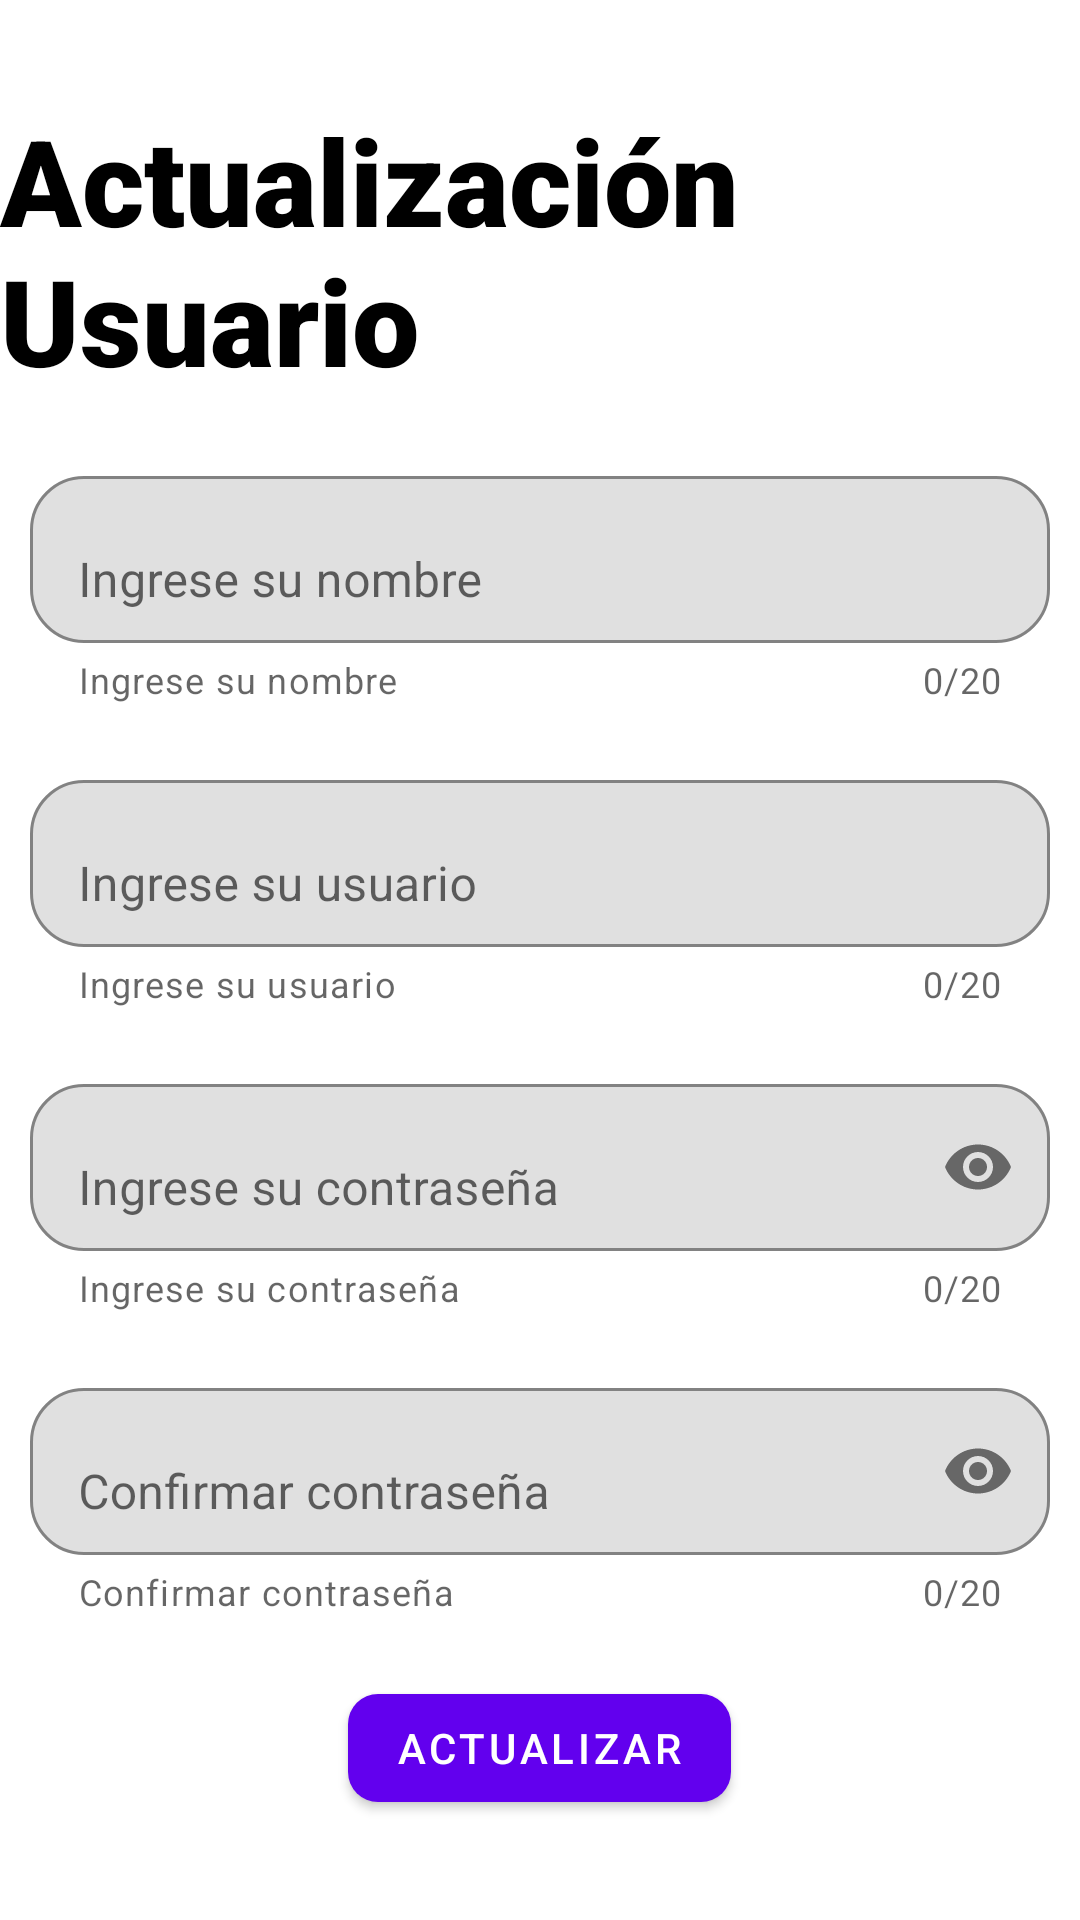

Android layout source for this screen:
<!-- AndroidManifest.xml: application theme Theme.Crud_orm -->
<!-- res/layout/activity_actualizacion_usuario.xml -->
<?xml version="1.0" encoding="utf-8"?>
<LinearLayout xmlns:android="http://schemas.android.com/apk/res/android"
    xmlns:app="http://schemas.android.com/apk/res-auto"
    xmlns:tools="http://schemas.android.com/tools"
    android:layout_width="match_parent"
    android:layout_height="match_parent"
    tools:context=".ActualizacionUsuarioActivity"
    android:orientation="vertical"
    android:gravity="center"
    >

    <TextView
        android:layout_width="wrap_content"
        android:layout_height="wrap_content"
        android:fontFamily="sans-serif-black"
        android:text="Actualización Usuario"
        android:textSize="40dp"
        android:textStyle="bold"
        android:textColor="@color/black"
        app:layout_constraintBottom_toBottomOf="parent"
        app:layout_constraintEnd_toEndOf="parent"
        app:layout_constraintStart_toStartOf="parent"
        app:layout_constraintTop_toTopOf="parent" />

    <com.google.android.material.textfield.TextInputLayout
        android:layout_width="match_parent"
        android:layout_height="wrap_content"
        android:layout_marginTop="20dp"
        android:layout_marginStart="10dp"
        android:layout_marginEnd="10dp"
        android:gravity="center"
        android:hint="Ingrese su nombre"
        app:boxBackgroundMode="outline"
        app:boxCornerRadiusBottomEnd="18dp"
        app:boxCornerRadiusBottomStart="18dp"
        app:boxCornerRadiusTopEnd="18dp"
        app:boxCornerRadiusTopStart="18dp"
        app:counterEnabled="true"
        app:counterMaxLength="20"
        app:endIconMode="clear_text"
        app:helperText="Ingrese su nombre"
        >
        <com.google.android.material.textfield.TextInputEditText
            android:layout_width="match_parent"
            android:layout_height="wrap_content"
            android:inputType="text"
            android:id="@+id/input_nombre"
            ></com.google.android.material.textfield.TextInputEditText>
    </com.google.android.material.textfield.TextInputLayout>

    <com.google.android.material.textfield.TextInputLayout
        android:layout_width="match_parent"
        android:layout_height="wrap_content"
        android:layout_marginTop="20dp"
        android:layout_marginStart="10dp"
        android:layout_marginEnd="10dp"
        android:gravity="center"
        android:hint="Ingrese su usuario"
        app:boxBackgroundMode="outline"
        app:boxCornerRadiusBottomEnd="18dp"
        app:boxCornerRadiusBottomStart="18dp"
        app:boxCornerRadiusTopEnd="18dp"
        app:boxCornerRadiusTopStart="18dp"
        app:counterEnabled="true"
        app:counterMaxLength="20"
        app:endIconMode="clear_text"
        app:helperText="Ingrese su usuario"
        >
        <com.google.android.material.textfield.TextInputEditText
            android:layout_width="match_parent"
            android:layout_height="wrap_content"
            android:inputType="text"
            android:id="@+id/input_usuario"
            ></com.google.android.material.textfield.TextInputEditText>
    </com.google.android.material.textfield.TextInputLayout>
    <com.google.android.material.textfield.TextInputLayout
        android:layout_width="match_parent"
        android:layout_height="wrap_content"
        android:layout_marginTop="20dp"
        android:layout_marginStart="10dp"
        android:layout_marginEnd="10dp"
        android:gravity="center"
        android:hint="Ingrese su contraseña"
        app:boxBackgroundMode="outline"
        app:boxCornerRadiusBottomEnd="18dp"
        app:boxCornerRadiusBottomStart="18dp"
        app:boxCornerRadiusTopEnd="18dp"
        app:boxCornerRadiusTopStart="18dp"
        app:counterEnabled="true"
        app:counterMaxLength="20"
        app:endIconMode="password_toggle"
        app:helperText="Ingrese su contraseña"
        >
        <com.google.android.material.textfield.TextInputEditText
            android:layout_width="match_parent"
            android:layout_height="wrap_content"
            android:inputType="textPassword"
            android:id="@+id/input_contrasena1"
            ></com.google.android.material.textfield.TextInputEditText>
    </com.google.android.material.textfield.TextInputLayout>
    <com.google.android.material.textfield.TextInputLayout
        android:layout_width="match_parent"
        android:layout_height="wrap_content"
        android:layout_marginTop="20dp"
        android:layout_marginStart="10dp"
        android:layout_marginEnd="10dp"
        android:gravity="center"
        android:hint="Confirmar contraseña"
        app:boxBackgroundMode="outline"
        app:boxCornerRadiusBottomEnd="18dp"
        app:boxCornerRadiusBottomStart="18dp"
        app:boxCornerRadiusTopEnd="18dp"
        app:boxCornerRadiusTopStart="18dp"
        app:counterEnabled="true"
        app:counterMaxLength="20"
        app:endIconMode="password_toggle"
        app:helperText="Confirmar contraseña"
        >
        <com.google.android.material.textfield.TextInputEditText
            android:layout_width="match_parent"
            android:layout_height="wrap_content"
            android:inputType="textPassword"
            android:id="@+id/input_contrasena2"
            ></com.google.android.material.textfield.TextInputEditText>
    </com.google.android.material.textfield.TextInputLayout>
    <com.google.android.material.button.MaterialButton
        android:id="@+id/btn_actualizar_usuario"
        android:layout_width="wrap_content"
        android:layout_height="wrap_content"
        android:text="Actualizar"
        android:layout_marginTop="20dp"
        app:cornerRadius="10dp"
        ></com.google.android.material.button.MaterialButton>

</LinearLayout>
<!-- resources referenced by this layout -->
<resources>
  <style name="Theme.Crud_orm" parent="Theme.MaterialComponents.DayNight.DarkActionBar">
          
          <item name="colorPrimary">@color/purple_500</item>
          <item name="colorPrimaryVariant">@color/purple_700</item>
          <item name="colorOnPrimary">@color/white</item>
          
          <item name="colorSecondary">@color/teal_200</item>
          <item name="colorSecondaryVariant">@color/teal_700</item>
          <item name="colorOnSecondary">@color/black</item>
          
          <item name="android:statusBarColor">?attr/colorPrimaryVariant</item>
          
      </style>
  <!-- not gathered from this repository: default colours our renderer supplied (Android Studio template values) -->
  <color name="purple_500">#FF6200EE</color>
  <color name="purple_700">#FF3700B3</color>
  <color name="teal_200">#FF03DAC5</color>
  <color name="teal_700">#FF018786</color>
  <color name="black">#FF000000</color>
  <color name="white">#FFFFFFFF</color>
</resources>
